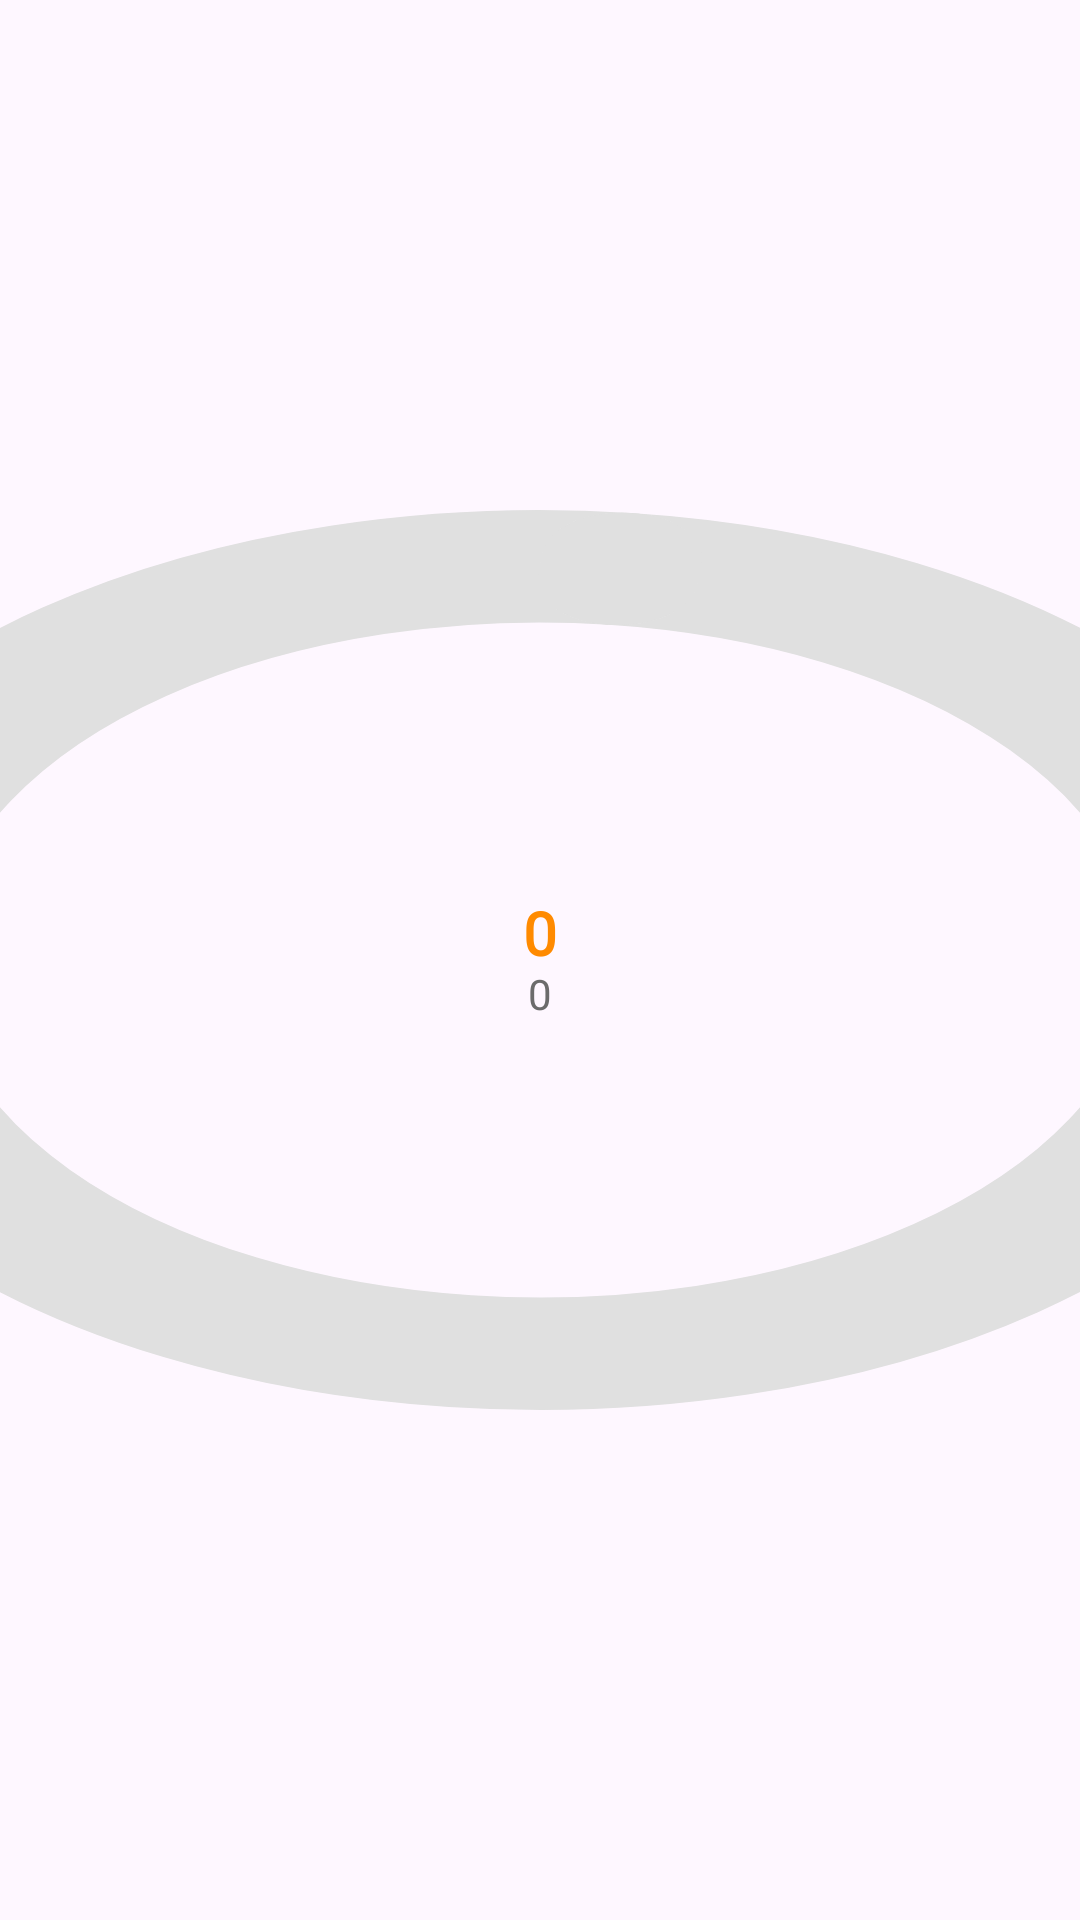

This screen was rendered from an Android layout file. Write that file and the resources it references.
<!-- AndroidManifest.xml: application theme Theme.CaloriesApp -->
<!-- res/layout/component_weekly_calorie_circle.xml -->
<?xml version="1.0" encoding="utf-8"?>
<androidx.constraintlayout.widget.ConstraintLayout xmlns:android="http://schemas.android.com/apk/res/android"
  xmlns:app="http://schemas.android.com/apk/res-auto"
    xmlns:tools="http://schemas.android.com/tools"
    android:id="@+id/week_calorie_circle_container"
  android:layout_width="match_parent"
  android:layout_height="match_parent">

  
  <com.google.android.material.progressindicator.CircularProgressIndicator
    android:id="@+id/week_calorie_progress"
    android:layout_width="match_parent"
    android:layout_height="match_parent"
    android:indeterminate="false"
    android:max="100"
    android:progress="0"
    app:indicatorColor="#FF8A00"
    app:trackColor="#E0E0E0"
    app:trackThickness="5dp"
    app:indicatorTrackGapSize="0dp"
    app:layout_constraintBottom_toBottomOf="parent"
    app:layout_constraintEnd_toEndOf="parent"
    app:layout_constraintStart_toStartOf="parent"
    app:layout_constraintTop_toTopOf="parent" />

  
  <TextView
    android:id="@+id/week_calories_consumed"
    android:layout_width="wrap_content"
    android:layout_height="wrap_content"
    android:fontFamily="@font/poppins_bold"
    android:gravity="center"
    android:includeFontPadding="false"
    android:text="0"
    android:textColor="#FF8A00"
    android:textSize="20sp"
    android:textStyle="bold"
    app:layout_constraintBottom_toTopOf="@id/week_calories_target"
    app:layout_constraintEnd_toEndOf="parent"
    app:layout_constraintStart_toStartOf="parent"
    app:layout_constraintTop_toTopOf="parent"
    app:layout_constraintVertical_bias="0.5"
    app:layout_constraintVertical_chainStyle="packed" />

  
  <TextView
    android:id="@+id/week_calories_target"
    android:layout_width="wrap_content"
    android:layout_height="wrap_content"
    android:gravity="center"
    android:text="0"
    android:textColor="#6B6B6B"
    android:textSize="14sp"
    android:fontFamily="@font/poppins_bold"
    android:includeFontPadding="false"
    app:layout_constraintBottom_toBottomOf="parent"
    app:layout_constraintEnd_toEndOf="parent"
    app:layout_constraintStart_toStartOf="parent"
    app:layout_constraintTop_toBottomOf="@id/week_calories_consumed"
    app:layout_constraintVertical_bias="0.5" />
</androidx.constraintlayout.widget.ConstraintLayout>
<!-- resources referenced by this layout -->
<resources>
  <style name="Theme.CaloriesApp" parent="Base.Theme.CaloriesApp" />
  <style name="Base.Theme.CaloriesApp" parent="Theme.Material3.DayNight.NoActionBar">
          
          
      </style>
</resources>
